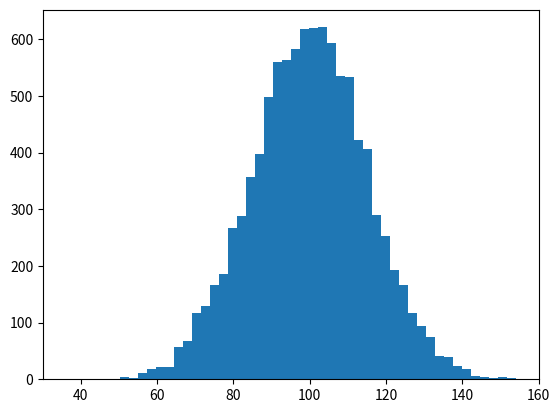

Here is the Python script that generated this plot: (Note: this script raises an exception after producing the figure.)
import numpy as np
import matplotlib.pyplot as plt
import matplotlib.animation as animation

def animate(frameno):
    x = mu + sigma * np.random.randn(N)
    n, _ = np.histogram(x, bins, normed=True)
    for rect, h in zip(patches, n):
        rect.set_height(h)
    return patches

N, mu, sigma = 10000, 100, 15
fig, ax = plt.subplots()
x = mu + sigma * np.random.randn(N)
n, bins, patches = plt.hist(x, 50, normed=1, facecolor='green', alpha=0.75)

frames = 200
ani = animation.FuncAnimation(fig, animate, blit=True, interval=300,
                              frames=frames,
                              repeat=False)
plt.show()
